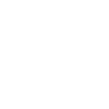
t = 0.00 s
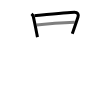
t = 2.50 s
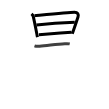
t = 4.75 s
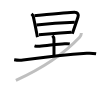
t = 7.25 s
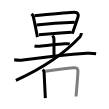
t = 9.50 s
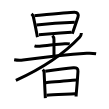
t = 12.00 s

The animated SVG that drew these frames (rendered in a browser with its animation timeline set to each time). Animation: 12 SMIL elements (animate=12); one cycle of 12.00 s.

<svg width="109px" height="109px" viewBox="0 0 px 109px" xmlns="http://www.w3.org/2000/svg" xmlns:xlink="http://www.w3.org/1999/xlink" xml:space="preserve" version="1.1"  baseProfile="full">
<path d="M31.5,13.79c1,0.84,1.58,1.94,1.74,2.62c1.14,4.81,2.71,12.93,3.62,17.6c0.29,1.49,0.51,2.64,0.64,3.2" style="fill:none;stroke:black;stroke-width:3;opacity:0">
  <animate attributeType="CSS" attributeName="opacity" from="0" to="1" begin="0s" dur="1s" repeatCount="0" fill="freeze" />
</path>
<path d="M34.48,15.66C41.5,15,68.75,12.25,74.5,12.23c3.21-0.01,4.35,2.11,3.5,4.77c-1.74,5.44-2.92,8.8-4.83,14.14c-0.28,0.79-0.58,1.62-0.9,2.51" style="fill:none;stroke:black;stroke-width:3;opacity:0">
  <animate attributeType="CSS" attributeName="opacity" from="0" to="1" begin="1s" dur="1s" repeatCount="0" fill="freeze" />
</path>
<path d="M36.47,24.99c7.28-0.74,30.65-2.37,38.31-2.7" style="fill:none;stroke:black;stroke-width:3;opacity:0">
  <animate attributeType="CSS" attributeName="opacity" from="0" to="1" begin="2s" dur="1s" repeatCount="0" fill="freeze" />
</path>
<path d="M38.98,34.65c8.41-0.67,21.67-1.59,32.56-2.46" style="fill:none;stroke:black;stroke-width:3;opacity:0">
  <animate attributeType="CSS" attributeName="opacity" from="0" to="1" begin="3s" dur="1s" repeatCount="0" fill="freeze" />
</path>
<path d="M34.49,45.89c1.55,0.53,3.48,0.48,5.09,0.35c7.75-0.6,17.54-2.1,25.22-2.5c1.65-0.09,3.31-0.17,4.94,0.16" style="fill:none;stroke:black;stroke-width:3;opacity:0">
  <animate attributeType="CSS" attributeName="opacity" from="0" to="1" begin="4s" dur="1s" repeatCount="0" fill="freeze" />
</path>
<path d="M52.4,35.62c0.93,0.93,1.56,2.13,1.56,3.59C53.96,45.5,54,49.51,54,56" style="fill:none;stroke:black;stroke-width:3;opacity:0">
  <animate attributeType="CSS" attributeName="opacity" from="0" to="1" begin="5s" dur="1s" repeatCount="0" fill="freeze" />
</path>
<path d="M14.15,59.77c3.42,0.6,7.02,0.52,8.86,0.28c17.11-2.3,42.99-5.42,63.74-6.78c3.12-0.2,6.26-0.08,9.35,0.45" style="fill:none;stroke:black;stroke-width:3;opacity:0">
  <animate attributeType="CSS" attributeName="opacity" from="0" to="1" begin="6s" dur="1s" repeatCount="0" fill="freeze" />
</path>
<path d="M81.38,33c-0.12,1.52-0.67,3.09-1.78,4.27c-14.29,15.2-35.36,30.25-63.72,43.1" style="fill:none;stroke:black;stroke-width:3;opacity:0">
  <animate attributeType="CSS" attributeName="opacity" from="0" to="1" begin="7s" dur="1s" repeatCount="0" fill="freeze" />
</path>
<path d="M42.81,69.55c0.76,0.76,1.26,1.82,1.3,2.93c0.34,8.18,0.77,16.54,1.1,23.13c0.04,0.88,0.09,1.72,0.13,2.53" style="fill:none;stroke:black;stroke-width:3;opacity:0">
  <animate attributeType="CSS" attributeName="opacity" from="0" to="1" begin="8s" dur="1s" repeatCount="0" fill="freeze" />
</path>
<path d="M45.28,71.16c5.68-0.8,22.64-3.01,28.1-3.49c3.37-0.29,4.75,0.96,4.58,3.84c-0.22,3.71-0.87,13.41-1.75,22.83c-0.1,1.02-0.13,1.47-0.13,2.16" style="fill:none;stroke:black;stroke-width:3;opacity:0">
  <animate attributeType="CSS" attributeName="opacity" from="0" to="1" begin="9s" dur="1s" repeatCount="0" fill="freeze" />
</path>
<path d="M45.93,82.7c4.32-0.33,27.37-2.7,30.82-2.7" style="fill:none;stroke:black;stroke-width:3;opacity:0">
  <animate attributeType="CSS" attributeName="opacity" from="0" to="1" begin="10s" dur="1s" repeatCount="0" fill="freeze" />
</path>
<path d="M46.54,95.2c6.22-0.49,20.84-1.04,28.59-1.46" style="fill:none;stroke:black;stroke-width:3;opacity:0">
  <animate attributeType="CSS" attributeName="opacity" from="0" to="1" begin="11s" dur="1s" repeatCount="0" fill="freeze" />
</path>
</svg>
